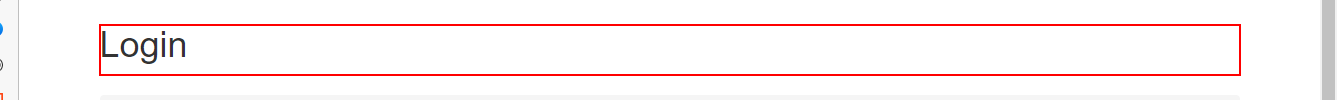
Task: Robotic Enterprise Framework
Workflow: system1_login

Step 1: find the heading

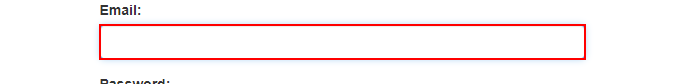
Step 2: type [Username] into the text box in window 'ACME System 1 - Log In' (msedge.exe)

Step 3: type a value into the text box in window 'ACME System 1 - Log In' (msedge.exe) (no picture)

Step 4: click on the button in window 'ACME System 1 - Log In' (msedge.exe) (no picture)

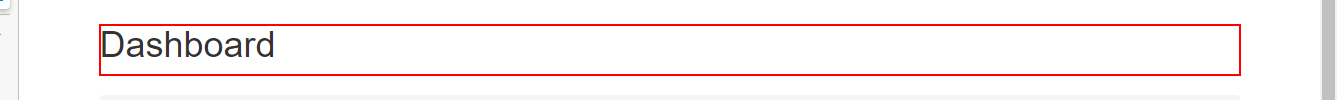
Step 5: find the heading in window 'ACME System 1 - Dashboard' (msedge.exe)

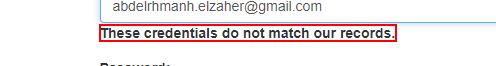
Step 6 [else]: find the text in window 'ACME System 1 - Log In' (msedge.exe)